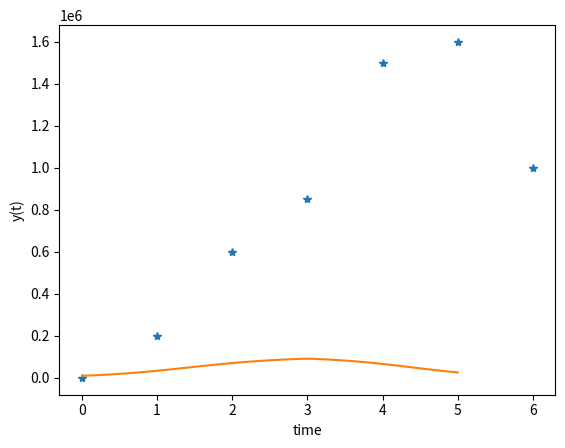

Here is the Python script that generated this plot:
# -*- coding: utf-8 -*-
"""
Created on Fri Jun 26 11:12:42 2020

@author: meaga
"""


import numpy as np
from math import log
from scipy.integrate import odeint
import matplotlib.pyplot as plt

# function that returns dy/dt
def model(ym,t):
#    a = 0.9
    b = 100000
   
    if t <=3: 
       a = 0.45
    else:
       a =-0.4
       
    dydt = log(2)/a *ym*(1-ym/b)
    return dydt

# initial condition
y0 = 10000


# time points
t = np.linspace(0,5)

# solve ODE
ym = odeint(model,y0,t)

# plot data
td =[0, 1, 2, 3, 4, 5, 6,]
yd= [0,200000, 600000, 850000, 1500000, 1600000, 1000000]
plt.plot(td,yd,'*')

# plot results
plt.plot(t,ym)
plt.xlabel('time')
plt.ylabel('y(t)')
plt.show()